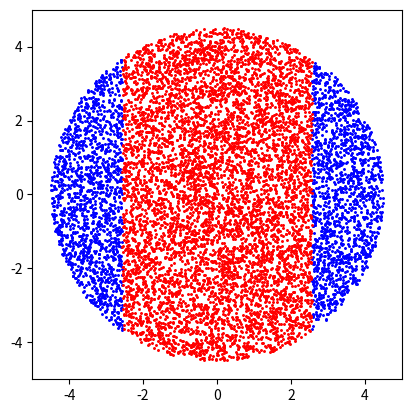

Write the Python code that produced this figure.
import matplotlib.pyplot as plt
import scipy.optimize as opt
import scipy.odr as odr
import numpy as np

Punkte = 10000

Radius = 4.5*np.sqrt(np.random.rand(Punkte))

Winkel = 2 * np.pi * np.random.rand(Punkte)

x = Radius * np.cos(Winkel)
y = Radius * np.sin(Winkel)

xWerte = []
yWerte = []

FxWerte = []
FyWerte = []

Ungenauigkeit = 2.2
while len(xWerte)/Punkte < 0.683:
    print(len(xWerte)/Punkte)
    xWerte = []
    yWerte = []
    FxWerte = []
    FyWerte = []
    for i in range(Punkte):
        if x[i] < Ungenauigkeit:
            if x[i] > -Ungenauigkeit:
                xWerte.append(x[i])
                yWerte.append(y[i])
            else:
                FxWerte.append(x[i])
                FyWerte.append(y[i])
        else:
                FxWerte.append(x[i])
                FyWerte.append(y[i])
    Ungenauigkeit = Ungenauigkeit + 0.001
    
    
plt.scatter(FxWerte, FyWerte, s=5, c='b', marker='.')
plt.scatter(xWerte, yWerte, s=5, c='r', marker='.')
print(f'Die Messungenauigkeit des Radius beträgt für 1 Sigma etwa {Ungenauigkeit:1f} mm')
plt.xlim(-5,5)
plt.ylim(-5,5)
plt.gca().set_aspect('equal', adjustable='box')
plt.savefig('P5\\529\\Statistik Dosimeter.png')
plt.show()
